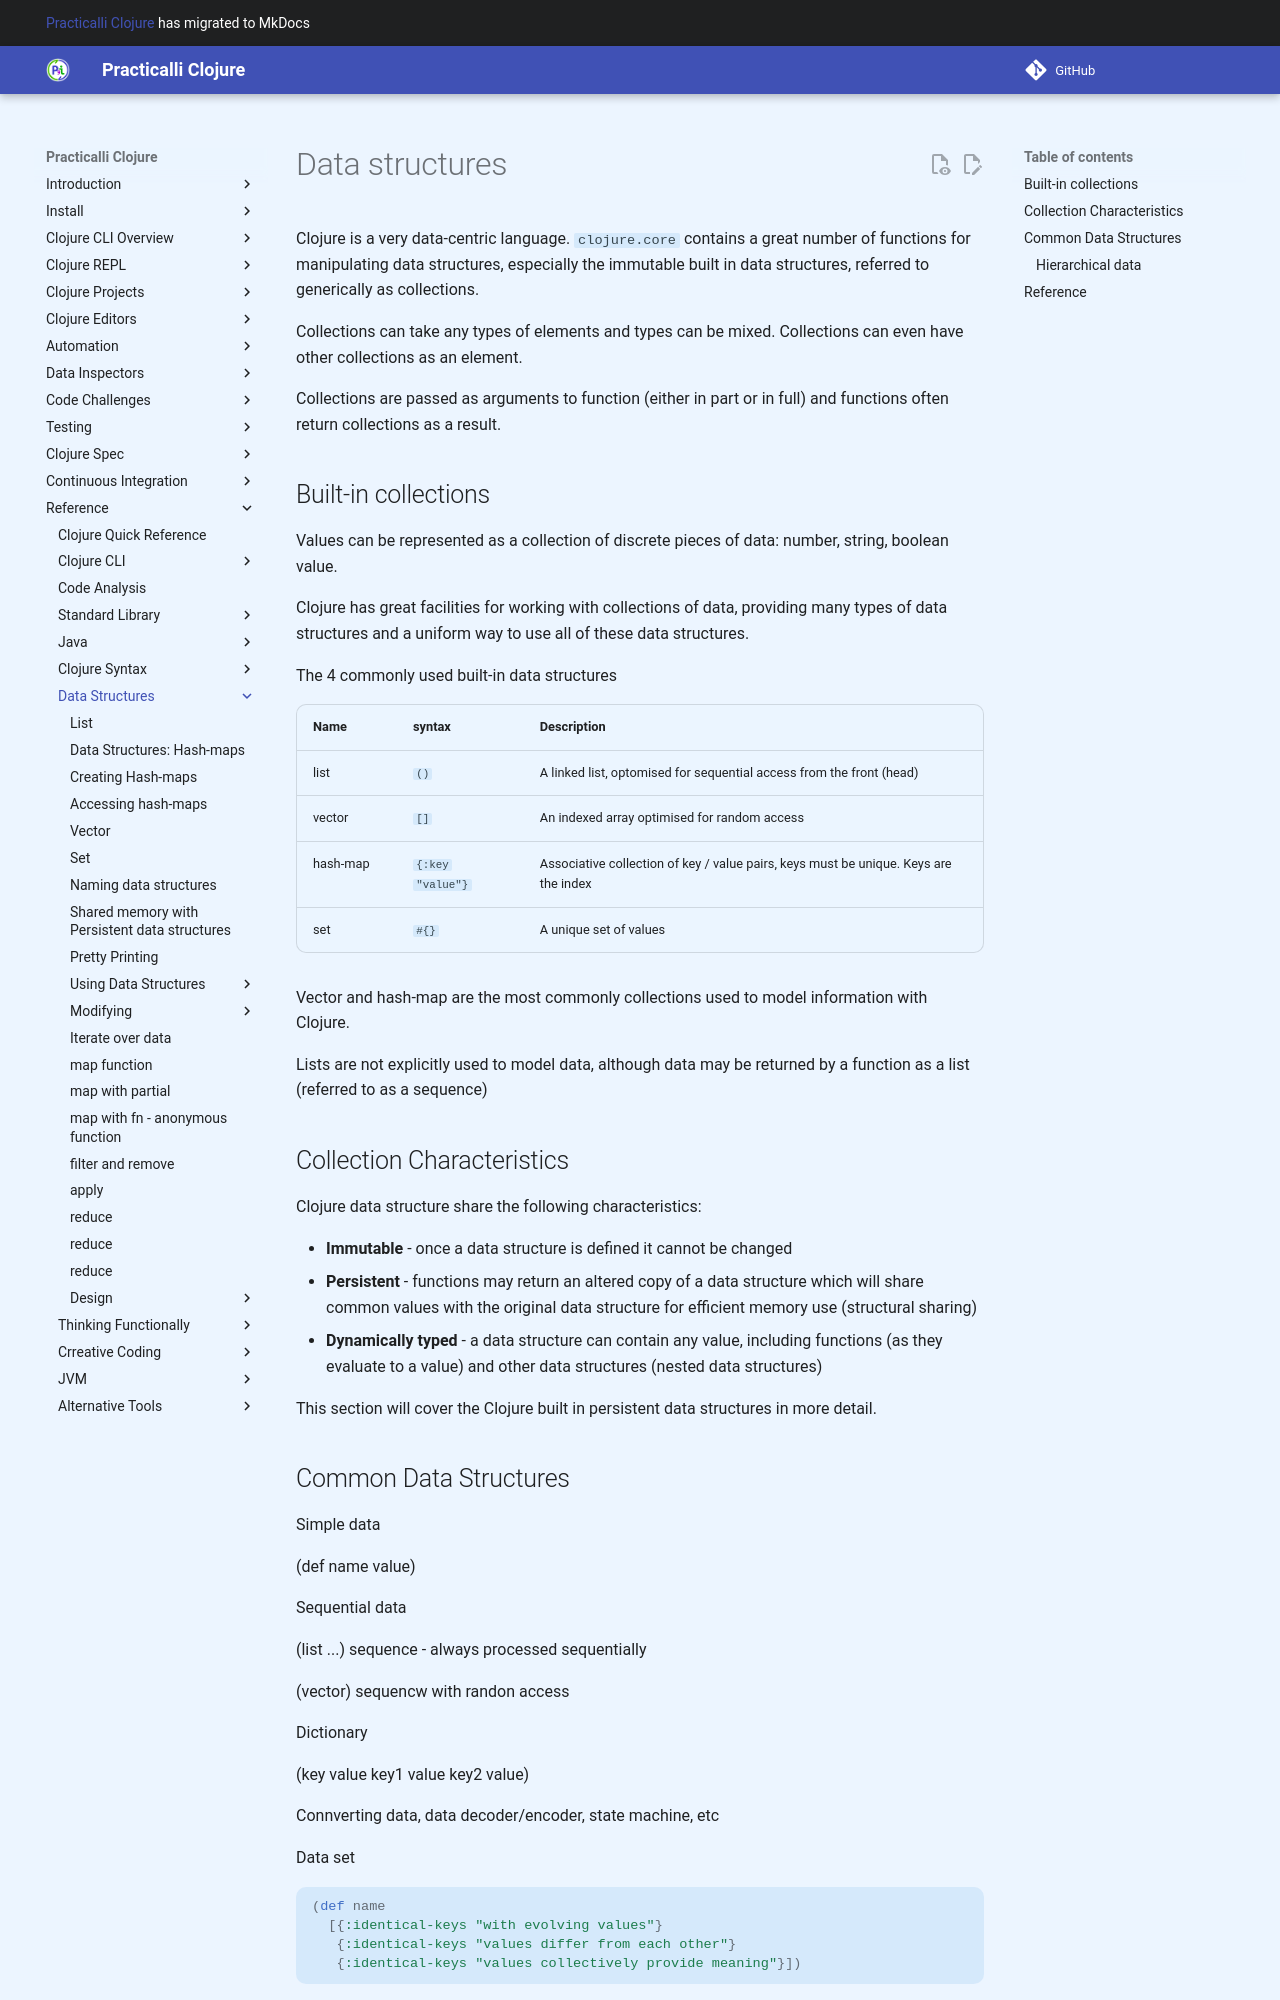

repository: practicalli/clojure · page: data-structures/index.html · generator: mkdocs

# Data structures

Clojure is a very data-centric language.  `clojure.core` contains a great number of functions for manipulating data structures, especially the immutable built in data structures, referred to generically as collections.

Collections can take any types of elements and types can be mixed.  Collections can even have other collections as an element.

Collections are passed as arguments to function (either in part or in full) and functions often return collections as a result.
